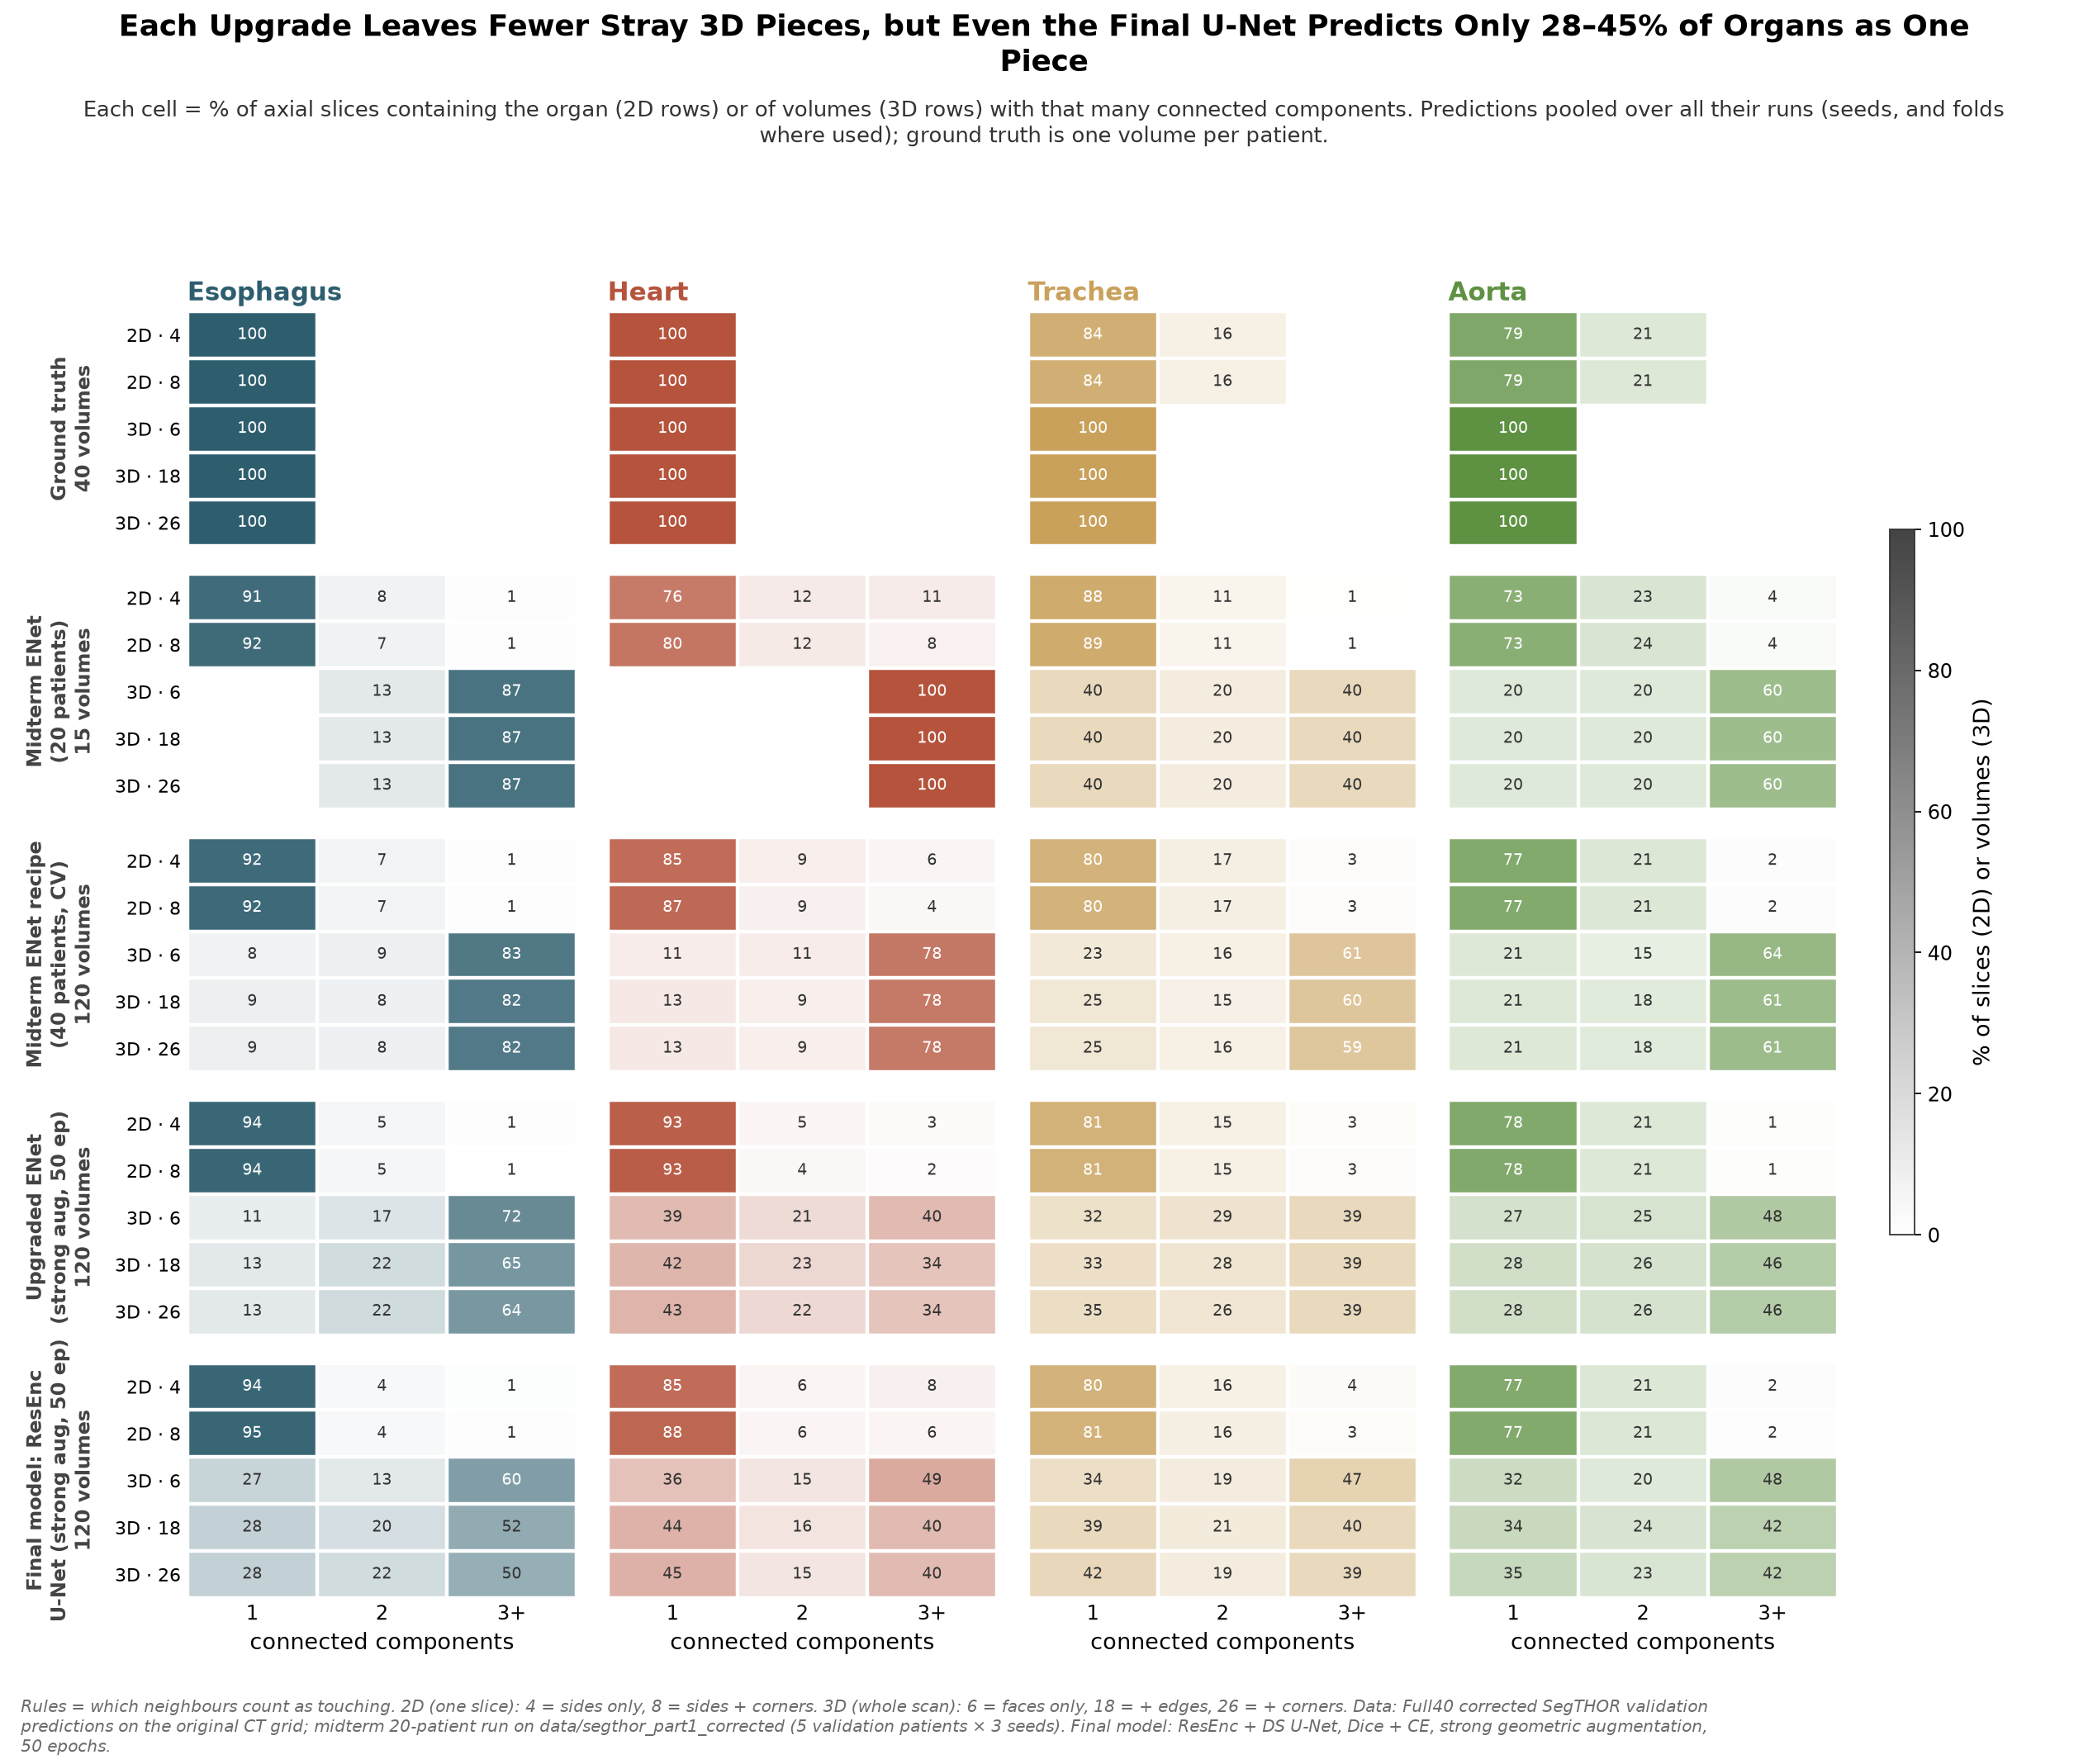

The table this chart was drawn from, first rows:
label, rule, 1, 2, 3, source, n_volumes
1, 2D · 4, 99.97, 0.02551, 0.0, Ground truth, 40
1, 2D · 8, 99.97, 0.02551, 0.0, Ground truth, 40
1, 3D · 18, 100.0, 0.0, 0.0, Ground truth, 40
1, 3D · 26, 100.0, 0.0, 0.0, Ground truth, 40
1, 3D · 6, 100.0, 0.0, 0.0, Ground truth, 40
2, 2D · 4, 99.94, 0.06254, 0.0, Ground truth, 40
2, 2D · 8, 99.94, 0.06254, 0.0, Ground truth, 40
2, 3D · 18, 100.0, 0.0, 0.0, Ground truth, 40
2, 3D · 26, 100.0, 0.0, 0.0, Ground truth, 40
2, 3D · 6, 100.0, 0.0, 0.0, Ground truth, 40
3, 2D · 4, 84.15, 15.75, 0.1007, Ground truth, 40
3, 2D · 8, 84.15, 15.75, 0.1007, Ground truth, 40
3, 3D · 18, 100.0, 0.0, 0.0, Ground truth, 40
3, 3D · 26, 100.0, 0.0, 0.0, Ground truth, 40
3, 3D · 6, 100.0, 0.0, 0.0, Ground truth, 40
4, 2D · 4, 79.01, 20.96, 0.02664, Ground truth, 40
4, 2D · 8, 79.01, 20.96, 0.02664, Ground truth, 40
4, 3D · 18, 100.0, 0.0, 0.0, Ground truth, 40
4, 3D · 26, 100.0, 0.0, 0.0, Ground truth, 40
4, 3D · 6, 100.0, 0.0, 0.0, Ground truth, 40
1, 2D · 4, 98.73, 1.078, 0.196, Ground truth (midterm data), 20
1, 2D · 8, 99.27, 0.7349, 0.0, Ground truth (midterm data), 20
1, 3D · 18, 90.0, 5.0, 5.0, Ground truth (midterm data), 20
1, 3D · 26, 100.0, 0.0, 0.0, Ground truth (midterm data), 20
1, 3D · 6, 80.0, 5.0, 15.0, Ground truth (midterm data), 20
2, 2D · 4, 100.0, 0.0, 0.0, Ground truth (midterm data), 20
2, 2D · 8, 100.0, 0.0, 0.0, Ground truth (midterm data), 20
2, 3D · 18, 100.0, 0.0, 0.0, Ground truth (midterm data), 20
2, 3D · 26, 100.0, 0.0, 0.0, Ground truth (midterm data), 20
2, 3D · 6, 100.0, 0.0, 0.0, Ground truth (midterm data), 20
3, 2D · 4, 84, 15.8, 0.1916, Ground truth (midterm data), 20
3, 2D · 8, 84, 15.8, 0.1916, Ground truth (midterm data), 20
3, 3D · 18, 100.0, 0.0, 0.0, Ground truth (midterm data), 20
3, 3D · 26, 100.0, 0.0, 0.0, Ground truth (midterm data), 20
3, 3D · 6, 100.0, 0.0, 0.0, Ground truth (midterm data), 20
4, 2D · 4, 74.27, 21.9, 3.836, Ground truth (midterm data), 20
4, 2D · 8, 75.33, 23.07, 1.598, Ground truth (midterm data), 20
4, 3D · 18, 90.0, 0.0, 10.0, Ground truth (midterm data), 20
4, 3D · 26, 90.0, 0.0, 10.0, Ground truth (midterm data), 20
4, 3D · 6, 70.0, 5.0, 25.0, Ground truth (midterm data), 20
1, 2D · 4, 91.27, 7.656, 1.075, Midterm ENet (20 patients), 15
1, 2D · 8, 91.67, 7.388, 0.9402, Midterm ENet (20 patients), 15
1, 3D · 18, 0.0, 13.33, 86.67, Midterm ENet (20 patients), 15
1, 3D · 26, 0.0, 13.33, 86.67, Midterm ENet (20 patients), 15
1, 3D · 6, 0.0, 13.33, 86.67, Midterm ENet (20 patients), 15
2, 2D · 4, 76.48, 12.1, 11.42, Midterm ENet (20 patients), 15
2, 2D · 8, 79.68, 12.33, 7.991, Midterm ENet (20 patients), 15
2, 3D · 18, 0.0, 0.0, 100.0, Midterm ENet (20 patients), 15
2, 3D · 26, 0.0, 0.0, 100.0, Midterm ENet (20 patients), 15
2, 3D · 6, 0.0, 0.0, 100.0, Midterm ENet (20 patients), 15
3, 2D · 4, 88.4, 10.69, 0.9126, Midterm ENet (20 patients), 15
3, 2D · 8, 88.66, 10.69, 0.6519, Midterm ENet (20 patients), 15
3, 3D · 18, 40.0, 20.0, 40.0, Midterm ENet (20 patients), 15
3, 3D · 26, 40.0, 20.0, 40.0, Midterm ENet (20 patients), 15
3, 3D · 6, 40.0, 20.0, 40.0, Midterm ENet (20 patients), 15
4, 2D · 4, 72.65, 23.5, 3.849, Midterm ENet (20 patients), 15
4, 2D · 8, 72.65, 23.58, 3.769, Midterm ENet (20 patients), 15
4, 3D · 18, 20.0, 20.0, 60.0, Midterm ENet (20 patients), 15
4, 3D · 26, 20.0, 20.0, 60.0, Midterm ENet (20 patients), 15
4, 3D · 6, 20.0, 20.0, 60.0, Midterm ENet (20 patients), 15
... 60 more rows
